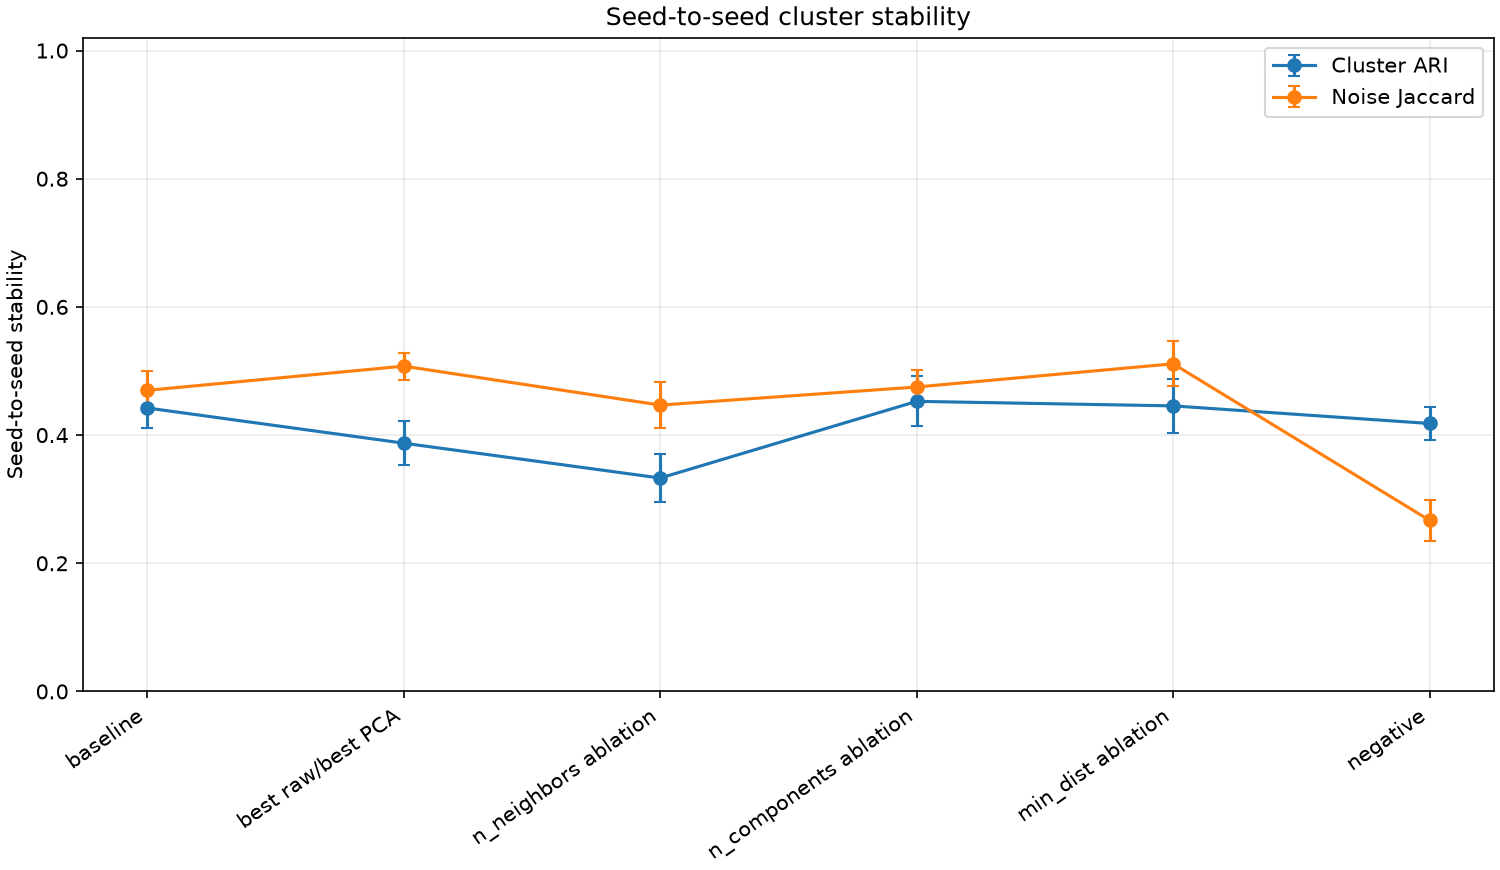

Values plotted in this chart, from the file beside it:
n_neighbors, n_components, min_dist, roles, seed_a, seed_b, cluster_ari, cluster_nmi, noise_jaccard, cluster_count_a, cluster_count_b, cluster_count_abs_delta, umap_neighbor_reproducibility_k15
15, 20, 0.1, ["production_baseline"], 42, 43, 0.4578, 0.8157, 0.4796, 54, 52, 2, 0.8288
15, 20, 0.1, ["production_baseline"], 42, 44, 0.4631, 0.8096, 0.5085, 54, 56, 2, 0.8353
15, 20, 0.1, ["production_baseline"], 42, 45, 0.4996, 0.829, 0.5161, 54, 53, 1, 0.8331
15, 20, 0.1, ["production_baseline"], 42, 46, 0.4152, 0.7996, 0.453, 54, 52, 2, 0.8331
15, 20, 0.1, ["production_baseline"], 43, 44, 0.4201, 0.8025, 0.4585, 52, 56, 4, 0.8303
15, 20, 0.1, ["production_baseline"], 43, 45, 0.4369, 0.8118, 0.4486, 52, 53, 1, 0.8243
15, 20, 0.1, ["production_baseline"], 43, 46, 0.391, 0.795, 0.4141, 52, 52, 0, 0.8263
15, 20, 0.1, ["production_baseline"], 44, 45, 0.4764, 0.8215, 0.5067, 56, 53, 3, 0.8321
15, 20, 0.1, ["production_baseline"], 44, 46, 0.4236, 0.8068, 0.458, 56, 52, 4, 0.8314
15, 20, 0.1, ["production_baseline"], 45, 46, 0.4394, 0.8273, 0.455, 53, 52, 1, 0.8257
100, 20, 0.5, ["best_raw_preservation", "best_pca_pres…, 42, 43, 0.396, 0.7082, 0.5146, 41, 41, 0, 0.822
100, 20, 0.5, ["best_raw_preservation", "best_pca_pres…, 42, 44, 0.368, 0.7059, 0.4825, 41, 39, 2, 0.8167
100, 20, 0.5, ["best_raw_preservation", "best_pca_pres…, 42, 45, 0.3759, 0.6692, 0.5151, 41, 41, 0, 0.8195
100, 20, 0.5, ["best_raw_preservation", "best_pca_pres…, 42, 46, 0.396, 0.7365, 0.4892, 41, 36, 5, 0.8135
100, 20, 0.5, ["best_raw_preservation", "best_pca_pres…, 43, 44, 0.3954, 0.7083, 0.513, 41, 39, 2, 0.8206
100, 20, 0.5, ["best_raw_preservation", "best_pca_pres…, 43, 45, 0.3547, 0.6739, 0.5026, 41, 41, 0, 0.824
100, 20, 0.5, ["best_raw_preservation", "best_pca_pres…, 43, 46, 0.3934, 0.7284, 0.503, 41, 36, 5, 0.8238
100, 20, 0.5, ["best_raw_preservation", "best_pca_pres…, 44, 45, 0.3732, 0.684, 0.5135, 39, 41, 2, 0.8166
100, 20, 0.5, ["best_raw_preservation", "best_pca_pres…, 44, 46, 0.4766, 0.7501, 0.5587, 39, 36, 3, 0.8207
100, 20, 0.5, ["best_raw_preservation", "best_pca_pres…, 45, 46, 0.3444, 0.6805, 0.4834, 41, 36, 5, 0.8247
100, 20, 0.1, ["n_neighbors_ablation"], 42, 43, 0.3022, 0.6897, 0.4215, 43, 47, 4, 0.7777
100, 20, 0.1, ["n_neighbors_ablation"], 42, 44, 0.3266, 0.6994, 0.4169, 43, 40, 3, 0.775
100, 20, 0.1, ["n_neighbors_ablation"], 42, 45, 0.3293, 0.7111, 0.4268, 43, 44, 1, 0.7881
100, 20, 0.1, ["n_neighbors_ablation"], 42, 46, 0.3584, 0.7203, 0.4642, 43, 45, 2, 0.7844
100, 20, 0.1, ["n_neighbors_ablation"], 43, 44, 0.3117, 0.6782, 0.4358, 47, 40, 7, 0.7728
100, 20, 0.1, ["n_neighbors_ablation"], 43, 45, 0.2969, 0.6757, 0.4277, 47, 44, 3, 0.7734
100, 20, 0.1, ["n_neighbors_ablation"], 43, 46, 0.3984, 0.7151, 0.5176, 47, 45, 2, 0.7828
100, 20, 0.1, ["n_neighbors_ablation"], 44, 45, 0.2824, 0.6726, 0.4024, 40, 44, 4, 0.7717
100, 20, 0.1, ["n_neighbors_ablation"], 44, 46, 0.3948, 0.7225, 0.5, 40, 45, 5, 0.7763
100, 20, 0.1, ["n_neighbors_ablation"], 45, 46, 0.3294, 0.6955, 0.4551, 44, 45, 1, 0.7843
15, 5, 0.1, ["n_components_ablation"], 42, 43, 0.44, 0.8262, 0.4433, 53, 55, 2, 0.8311
15, 5, 0.1, ["n_components_ablation"], 42, 44, 0.4072, 0.803, 0.444, 53, 56, 3, 0.8386
15, 5, 0.1, ["n_components_ablation"], 42, 45, 0.4796, 0.8236, 0.4927, 53, 56, 3, 0.8432
15, 5, 0.1, ["n_components_ablation"], 42, 46, 0.4488, 0.8084, 0.48, 53, 51, 2, 0.831
15, 5, 0.1, ["n_components_ablation"], 43, 44, 0.421, 0.8113, 0.4516, 55, 56, 1, 0.8394
15, 5, 0.1, ["n_components_ablation"], 43, 45, 0.5438, 0.8556, 0.5251, 55, 56, 1, 0.8372
15, 5, 0.1, ["n_components_ablation"], 43, 46, 0.4918, 0.8265, 0.5075, 55, 51, 4, 0.8372
15, 5, 0.1, ["n_components_ablation"], 44, 45, 0.4294, 0.8066, 0.4643, 56, 56, 0, 0.8403
15, 5, 0.1, ["n_components_ablation"], 44, 46, 0.4269, 0.7866, 0.4792, 56, 51, 5, 0.8305
15, 5, 0.1, ["n_components_ablation"], 45, 46, 0.4381, 0.8054, 0.4626, 56, 51, 5, 0.829
15, 20, 0.5, ["min_dist_ablation"], 42, 43, 0.5074, 0.7973, 0.5588, 44, 43, 1, 0.8703
15, 20, 0.5, ["min_dist_ablation"], 42, 44, 0.4534, 0.7841, 0.518, 44, 44, 0, 0.8647
15, 20, 0.5, ["min_dist_ablation"], 42, 45, 0.4322, 0.7646, 0.5035, 44, 46, 2, 0.8637
15, 20, 0.5, ["min_dist_ablation"], 42, 46, 0.4144, 0.7723, 0.4844, 44, 45, 1, 0.8624
15, 20, 0.5, ["min_dist_ablation"], 43, 44, 0.3886, 0.7657, 0.4596, 43, 44, 1, 0.8613
15, 20, 0.5, ["min_dist_ablation"], 43, 45, 0.4866, 0.7971, 0.5421, 43, 46, 3, 0.8631
15, 20, 0.5, ["min_dist_ablation"], 43, 46, 0.4636, 0.7886, 0.5216, 43, 45, 2, 0.8628
15, 20, 0.5, ["min_dist_ablation"], 44, 45, 0.4341, 0.7639, 0.5072, 44, 46, 2, 0.8634
15, 20, 0.5, ["min_dist_ablation"], 44, 46, 0.3772, 0.7537, 0.4567, 44, 45, 1, 0.8648
15, 20, 0.5, ["min_dist_ablation"], 45, 46, 0.4984, 0.7905, 0.5604, 46, 45, 1, 0.8597
5, 50, 0.0, ["negative_control"], 42, 43, 0.4033, 0.8501, 0.2297, 69, 64, 5, 0.8105
5, 50, 0.0, ["negative_control"], 42, 44, 0.4532, 0.8532, 0.3077, 69, 72, 3, 0.82
5, 50, 0.0, ["negative_control"], 42, 45, 0.3712, 0.8333, 0.2378, 69, 59, 10, 0.8136
5, 50, 0.0, ["negative_control"], 42, 46, 0.3895, 0.8384, 0.2387, 69, 68, 1, 0.8143
5, 50, 0.0, ["negative_control"], 43, 44, 0.4464, 0.8551, 0.2901, 64, 72, 8, 0.8003
5, 50, 0.0, ["negative_control"], 43, 45, 0.4428, 0.8562, 0.2937, 64, 59, 5, 0.7927
5, 50, 0.0, ["negative_control"], 43, 46, 0.4215, 0.8491, 0.2429, 64, 68, 4, 0.822
5, 50, 0.0, ["negative_control"], 44, 45, 0.4341, 0.8441, 0.3194, 72, 59, 13, 0.788
5, 50, 0.0, ["negative_control"], 44, 46, 0.4079, 0.8455, 0.2345, 72, 68, 4, 0.7994
5, 50, 0.0, ["negative_control"], 45, 46, 0.4109, 0.8426, 0.2745, 59, 68, 9, 0.8017
